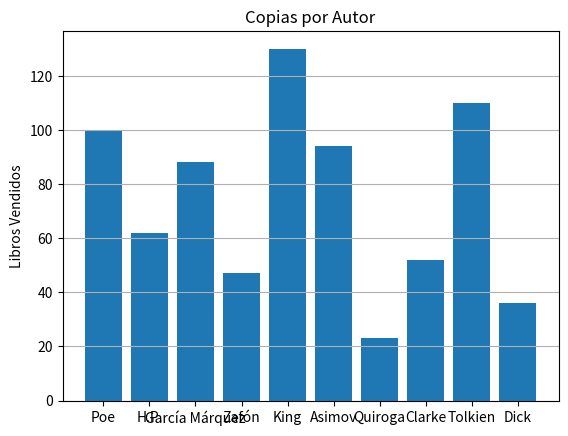

Write the Python code that produced this figure.
import pandas as pd  
import matplotlib.pyplot as plt

nombres = ['Poe', 'H.P.', 'García Márquez', 'Zafón', 'King', 'Asimov','Quiroga', 'Clarke', 'Tolkien', 'Dick']
novelas = ['El Silencio', 'Dagón', 'Cien años de Soledad', 'La sombra del viento', 'Eso', 'Yo Robot','Cuentos de Locura','2001 una odisea espacial', 'El Señor de los Anillos', 'Ubik']
vendidos = [100, 62, 88, 47, 130, 94, 23, 52, 110, 36]
año = [1849, 1937, 2014, "2020",  "--", 1992, 1937, 2008, 1973, 1982]
generos = ['terror', 'terror', 'realismo mágico', 'realismo mágico', 'terror', 'ciencia ficción', 'terror', 'ciencia ficción', 'fantasía', 'ciencia ficción']

autores2 = {'nombre': nombres, 'libro': novelas, 'muerte' : año, 'género': generos,'vendidos(miles)' : vendidos}

df_autores2 = pd.DataFrame(autores2)

plt.title("Copias por Autor")
plt.ylabel("Libros Vendidos")
plt.grid(axis='y')

plt.bar(df_autores2['nombre'],df_autores2['vendidos(miles)'])
plt.show()